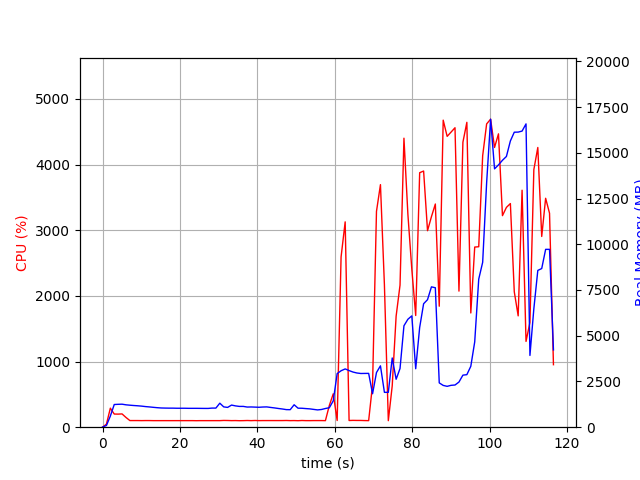

The file beside this chart, header and first rows:
elapsed_time, nproc, cpu, mem_real, mem_virtual
4.506111145019531e-05, 1, 0.0, 7.809, 3185
1.007, 1, 46.7, 93.72, 771.1
2.015, 1, 289.8, 609.1, 4757
3.023, 1, 200.3, 1240, 5291
4.032, 1, 199.3, 1251, 5419
5.041, 1, 202.2, 1258, 5447
6.049, 1, 148.7, 1223, 5447
7.058, 1, 101.1, 1203, 5447
8.066, 1, 101.1, 1185, 5447
9.075, 1, 101.1, 1170, 5447
10.08, 1, 100.2, 1152, 5447
11.09, 1, 101.1, 1127, 5447
12.1, 1, 101.0, 1109, 5447
13.11, 1, 99.9, 1087, 5447
14.12, 1, 99.9, 1066, 5447
15.13, 1, 99.9, 1051, 5447
16.14, 1, 100.0, 1045, 5447
17.15, 1, 99.9, 1042, 5447
18.17, 1, 99.9, 1042, 5447
19.18, 1, 100.0, 1036, 5447
20.19, 1, 100.0, 1036, 5447
21.2, 1, 100.0, 1036, 5447
22.21, 1, 99.9, 1032, 5447
23.22, 1, 100.0, 1032, 5447
24.23, 1, 99.0, 1032, 5447
25.24, 1, 99.9, 1029, 5447
26.25, 1, 99.9, 1027, 5447
27.26, 1, 99.9, 1026, 5447
28.27, 1, 99.9, 1045, 5447
29.28, 1, 100.0, 1045, 5447
30.29, 1, 99.9, 1312, 5615
31.3, 1, 102.9, 1111, 5615
32.31, 1, 101.9, 1082, 5615
33.32, 1, 100.0, 1210, 5615
34.33, 1, 100.9, 1165, 5615
35.35, 1, 98.9, 1136, 5615
36.36, 1, 99.9, 1137, 5615
37.37, 1, 101.9, 1101, 5615
38.38, 1, 99.9, 1106, 5615
39.39, 1, 102.1, 1098, 5615
40.4, 1, 100.0, 1089, 5615
41.41, 1, 100.9, 1103, 5615
42.42, 1, 100.9, 1109, 5615
43.43, 1, 101.0, 1080, 5615
44.44, 1, 100.9, 1053, 5615
45.45, 1, 100.8, 1022, 5615
46.46, 1, 101.0, 994.8, 5615
47.47, 1, 102.2, 961, 5615
48.48, 1, 100.0, 957.7, 5615
49.49, 1, 101.0, 1227, 5615
50.5, 1, 99.0, 1039, 5615
51.51, 1, 102.0, 1035, 5615
52.52, 1, 100.0, 1018, 5615
53.53, 1, 99.9, 1002, 5615
54.54, 1, 100.9, 973.2, 5615
55.55, 1, 100.9, 945.2, 5615
56.56, 1, 100.9, 968.2, 5615
57.57, 1, 99.9, 1022, 5615
58.58, 1, 330.6, 1064, 5711
59.6, 1, 508.7, 1441, 7724
... 56 more rows
